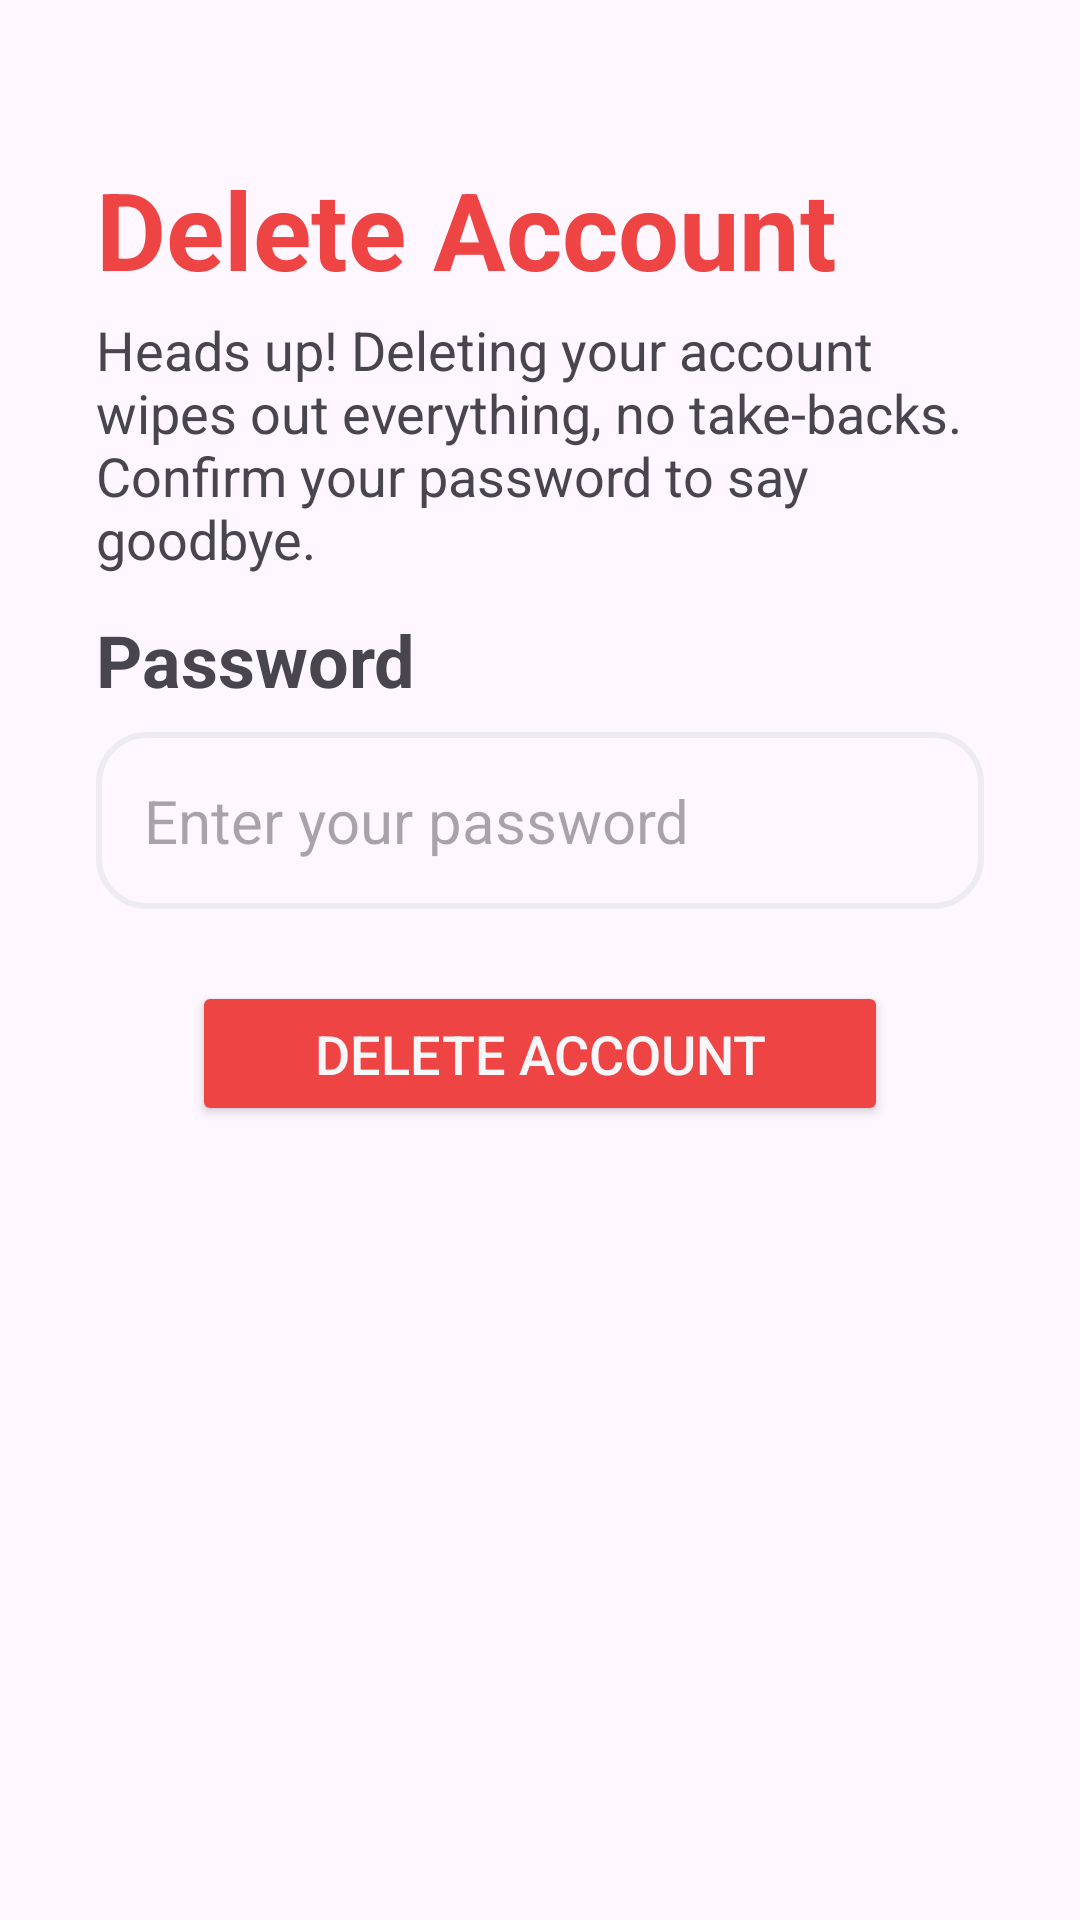

Here is an Android app screen rendered from its layout file. Give the layout XML and the strings, colors and styles it references.
<!-- AndroidManifest.xml: application theme Theme.Learncrypto -->
<!-- res/layout/activity_delete_account.xml -->
<?xml version="1.0" encoding="utf-8"?>
<LinearLayout xmlns:android="http://schemas.android.com/apk/res/android"
    xmlns:tools="http://schemas.android.com/tools"
    android:layout_width="match_parent"
    android:layout_height="match_parent"
    android:orientation="vertical"
    android:paddingHorizontal="@dimen/space_8"
    android:paddingTop="@dimen/space_12"
    android:paddingBottom="@dimen/space_24"
    android:clipToPadding="false"
    tools:ignore="HardcodedText,UnusedAttribute,Autofill"
    tools:context=".DeleteAccountActivity">

    <TextView
        android:layout_width="match_parent"
        android:layout_height="wrap_content"
        android:text="Delete Account"
        android:textSize="@dimen/text_4xl"
        android:textStyle="bold"
        android:textColor="@color/danger_500"
        android:layout_marginVertical="@dimen/space_1"
        />


    <TextView
        android:layout_width="match_parent"
        android:layout_height="wrap_content"
        android:text="Heads up! Deleting your account wipes out everything, no take-backs. Confirm your password to say goodbye."
        android:textSize="@dimen/text_lg"/>

    <LinearLayout
        android:layout_width="match_parent"
        android:layout_height="wrap_content"
        android:orientation="vertical"
        android:paddingVertical="@dimen/space_3">

        <TextView
            android:layout_width="match_parent"
            android:layout_height="wrap_content"
            android:textSize="@dimen/text_2xl"
            android:textStyle="bold"
            android:text="Password"
            android:layout_marginBottom="@dimen/space_2"
            />

        <EditText
            android:id="@+id/delete_password"
            android:layout_width="match_parent"
            android:layout_height="wrap_content"
            android:hint="Enter your password"
            android:inputType="textPassword"
            android:background="@drawable/input_style"
            android:padding="@dimen/space_4"
            android:textSize="@dimen/text_xl"
            />

    </LinearLayout>

    <Button
        android:id="@+id/delete_btn"
        android:layout_width="match_parent"
        android:layout_height="wrap_content"
        android:text="Delete Account"
        android:backgroundTint="@color/danger_500"
        android:textColor="@color/text_neutral"
        android:textSize="@dimen/text_lg"
        android:layout_marginTop="@dimen/space_3"
        android:padding="@dimen/space_3"
        android:layout_marginHorizontal="@dimen/space_8"
        />

</LinearLayout>
<!-- resources referenced by this layout -->
<resources>
  <color name="danger_500">#ef4444</color>
  <color name="text_neutral">@color/neutral_50</color>
  <dimen name="space_1">4dp</dimen>
  <dimen name="space_12">48dp</dimen>
  <dimen name="space_2">8dp</dimen>
  <dimen name="space_24">96dp</dimen>
  <dimen name="space_3">12dp</dimen>
  <dimen name="space_4">16dp</dimen>
  <dimen name="space_8">32dp</dimen>
  <dimen name="text_2xl">24sp</dimen>
  <dimen name="text_4xl">36sp</dimen>
  <dimen name="text_lg">18sp</dimen>
  <dimen name="text_xl">20sp</dimen>
  <!-- drawable input_style (drawable) -->
  <?xml version="1.0" encoding="utf-8"?>
  <selector xmlns:android="http://schemas.android.com/apk/res/android">
      <item
          android:state_pressed="true"
          android:state_enabled="true"
          android:drawable="@drawable/rounded_input_focused" />
      <item
          android:state_focused="true"
          android:state_enabled="true"
          android:drawable="@drawable/rounded_input_focused" />
      <item
          android:state_enabled="true"
          android:drawable="@drawable/rounded_input" />
  </selector>
  <style name="Theme.Learncrypto" parent="Base.Theme.Learncrypto" />
  <color name="neutral_50">#f7f6f9</color>
  <!-- drawable rounded_input_focused (drawable) -->
  <?xml version="1.0" encoding="utf-8"?>
  <shape xmlns:android="http://schemas.android.com/apk/res/android"
      android:shape="rectangle"
      android:padding="10dp">
      <solid android:color="@color/transparent" />
      <stroke android:width="@dimen/space_0_5" android:color="@color/primary_500" />
      <corners
          android:bottomRightRadius="@dimen/corners_2xl"
          android:bottomLeftRadius="@dimen/corners_2xl"
          android:topLeftRadius="@dimen/corners_2xl"
          android:topRightRadius="@dimen/corners_2xl" />
  </shape>
  <!-- drawable rounded_input (drawable) -->
  <?xml version="1.0" encoding="utf-8"?>
  <shape xmlns:android="http://schemas.android.com/apk/res/android"
      android:shape="rectangle"
      android:padding="10dp">
      <solid android:color="@color/transparent" />
      <stroke android:width="@dimen/space_0_5" android:color="@color/neutral_100" />
      <corners
          android:bottomRightRadius="@dimen/corners_2xl"
          android:bottomLeftRadius="@dimen/corners_2xl"
          android:topLeftRadius="@dimen/corners_2xl"
          android:topRightRadius="@dimen/corners_2xl" />
  </shape>
  <style name="Base.Theme.Learncrypto" parent="Theme.Material3.DayNight.NoActionBar">
          
          
      </style>
  <color name="transparent">#000000FF</color>
  <dimen name="space_0_5">2dp</dimen>
  <color name="primary_500">#17b3b5</color>
  <dimen name="corners_2xl">@dimen/space_4</dimen>
  <color name="neutral_100">#eeecf2</color>
</resources>
